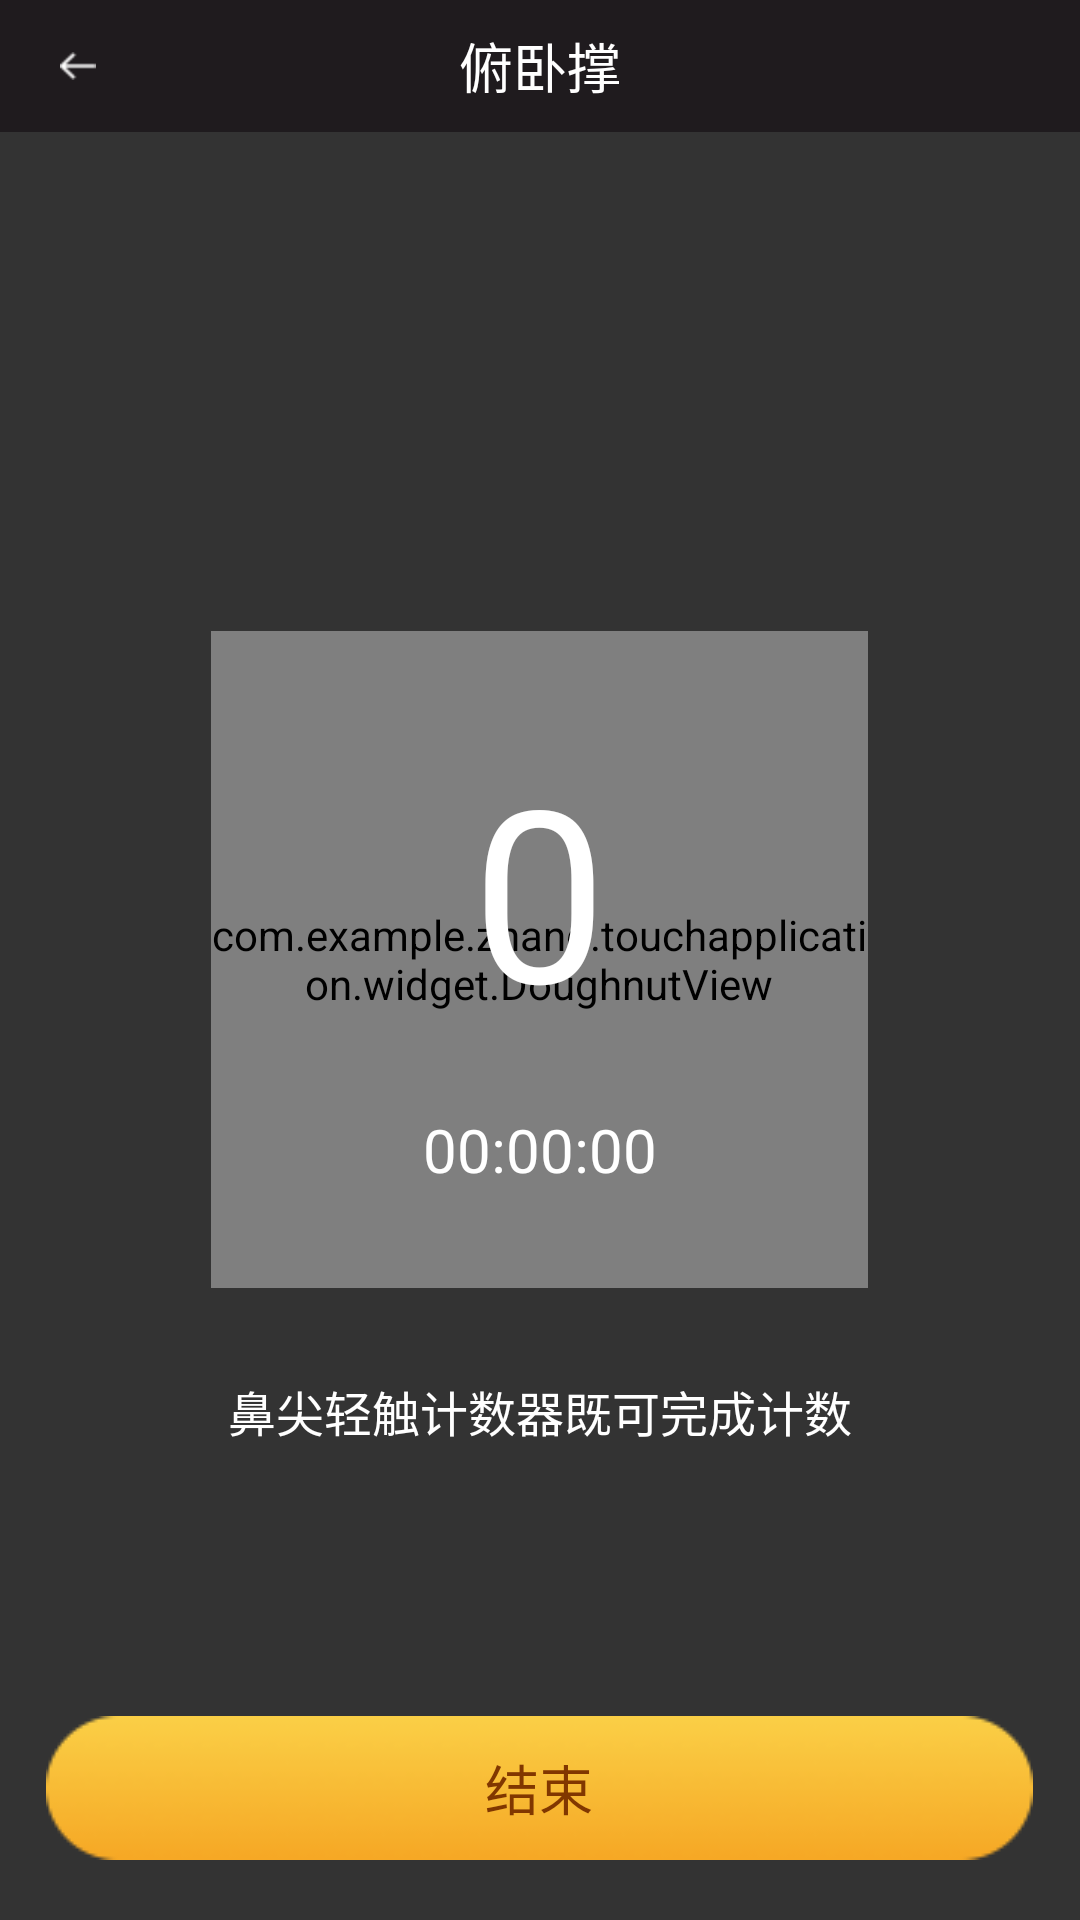

Android layout source for this screen:
<!-- AndroidManifest.xml: application theme AppTheme -->
<!-- res/layout/activity_action.xml -->
<?xml version="1.0" encoding="utf-8"?>
<RelativeLayout
    xmlns:android="http://schemas.android.com/apk/res/android"
    xmlns:tools="http://schemas.android.com/tools"
    android:layout_width="match_parent"
    android:layout_height="match_parent"
    android:background="#333333"
    android:fitsSystemWindows="true"
    tools:context="com.example.zhang.touchapplication.MainActivity"
    >
  <RelativeLayout
      android:id="@+id/rl_title"
      android:layout_width="match_parent"
      android:layout_height="44dp"
      android:background="#1F1B1E"
      >

    <ImageView
        android:id="@+id/iv_left"
        android:layout_width="wrap_content"
        android:layout_height="match_parent"
        android:layout_centerVertical="true"
        android:paddingLeft="20dp"
        android:paddingRight="12dp"
        android:src="@mipmap/finish_left_iamge"
        />
    <TextView
        android:layout_width="wrap_content"
        android:layout_height="match_parent"
        android:layout_centerHorizontal="true"
        android:gravity="center"
        android:text="俯卧撑"
        android:textColor="#ffffff"
        android:textSize="18sp"
        />
    <ImageView
        android:id="@+id/iv_right"
        android:layout_width="wrap_content"
        android:layout_height="match_parent"
        android:layout_alignParentRight="true"
        android:paddingRight="12dp"
        android:src="@mipmap/start_group_image"
        android:visibility="gone"
        />
  </RelativeLayout>

  <com.example.zhang.touchapplication.widget.DoughnutView
      android:id="@+id/num_button"
      android:layout_width="219dp"
      android:layout_height="219dp"
      android:layout_centerInParent="true"
      android:background="#333333"
      />
  <LinearLayout
      android:layout_width="wrap_content"
      android:layout_height="wrap_content"
      android:orientation="vertical"
      android:layout_centerVertical="true"
      android:layout_centerHorizontal="true"
      >
    <TextView
        android:id="@+id/num_text"
        android:layout_width="wrap_content"
        android:layout_height="wrap_content"
        android:layout_gravity="center"
        android:text="0"
        android:textColor="#FFFFFF"
        android:textSize="80sp"
        />
    <TextView
        android:id="@+id/textView1"
        android:gravity="center"
        android:layout_width="wrap_content"
        android:layout_height="wrap_content"
        android:layout_marginTop="20dp"
        android:text="00:00:00"
        android:textAppearance="?android:attr/textAppearanceLarge"
        android:textColor="#FFFFFF"
        android:textSize="20sp"
        />
    <TextView
        android:id="@+id/textView2"
        android:layout_width="wrap_content"
        android:layout_height="wrap_content"
        android:layout_alignBaseline="@+id/textView1"
        android:layout_alignBottom="@+id/textView1"
        android:layout_toRightOf="@+id/textView1"
        android:text=":00"
        android:textColor="#ff0000"
        android:textSize="20sp"
        android:visibility="gone"
        />
  </LinearLayout>
  <TextView
      android:layout_width="wrap_content"
      android:layout_height="wrap_content"
      android:layout_above="@+id/button_stop"
      android:layout_centerHorizontal="true"
      android:layout_marginBottom="90dp"
      android:text="鼻尖轻触计数器既可完成计数"
      android:textColor="#FFFFFF"
      android:textSize="16sp"
      />
  <Button
      android:id="@+id/button_start"
      android:layout_width="wrap_content"
      android:layout_height="wrap_content"
      android:layout_marginBottom="12dp"
      android:layout_weight="1"
      android:text="开始"
      android:textColor="#ffffff"
      android:visibility="gone"
      />
  <TextView
      android:id="@+id/button_stop"
      android:layout_width="329dp"
      android:layout_height="48dp"
      android:layout_alignParentBottom="true"
      android:layout_centerHorizontal="true"
      android:layout_marginBottom="20dp"
      android:background="@mipmap/finish_action_image"
      android:gravity="center"
      android:text="结束"
      android:textColor="#813700"
      android:textSize="18sp"
      />


</RelativeLayout>
<!-- resources referenced by this layout -->
<resources>
  <!-- mipmap finish_action_image: png bitmap (mipmap-hdpi, 2151 bytes) -->
  <!-- mipmap finish_left_iamge: png bitmap (mipmap-hdpi, 235 bytes) -->
  <!-- mipmap start_group_image: png bitmap (mipmap-hdpi, 134 bytes) -->
  <style name="AppTheme" parent="Theme.AppCompat.Light.DarkActionBar">
          
          <item name="colorPrimary">@color/colorPrimary</item>
          <item name="colorPrimaryDark">@color/colorPrimaryDark</item>
          <item name="colorAccent">@color/colorAccent</item>
      </style>
  <color name="colorPrimary">#3F51B5</color>
  <color name="colorPrimaryDark">#303F9F</color>
  <color name="colorAccent">#FF4081</color>
</resources>
